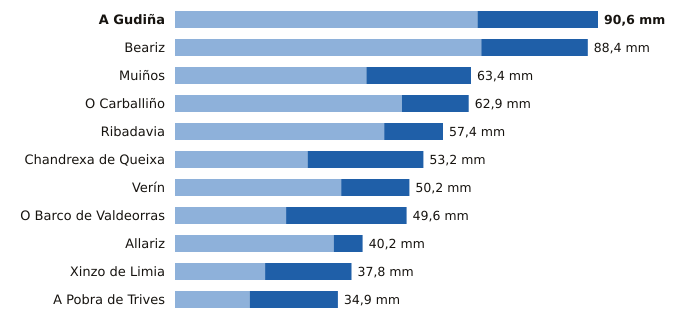

The data file committed next to this chart (first rows):
estacion, provincia, indicativo, mm_6_dias_anteriores, mm_hoy, mm_7_dias, horas_de_hoy
A Gudiña, Ourense, 2969U, 64.8, 25.8, 90.6, 19
Beariz, Ourense, 1696O, 65.6, 22.8, 88.4, 19
Muiños, Ourense, 1738U, 41.0, 22.4, 63.4, 20
O Carballiño, Ourense, 1700X, 48.6, 14.3, 62.9, 21
Ribadavia, Ourense, 1701X, 44.8, 12.6, 57.4, 20
Chandrexa de Queixa, Ourense, 1639X, 28.4, 24.8, 53.2, 20
Verín, Ourense, 2978X, 35.6, 14.6, 50.2, 19
O Barco de Valdeorras, Ourense, 1583X, 23.8, 25.8, 49.6, 20
Allariz, Ourense, 1706A, 34.0, 6.2, 40.2, 17
Xinzo de Limia, Ourense, 1735X, 19.3, 18.5, 37.8, 21
A Pobra de Trives, Ourense, 1631E, 16.0, 18.9, 34.9, 21
